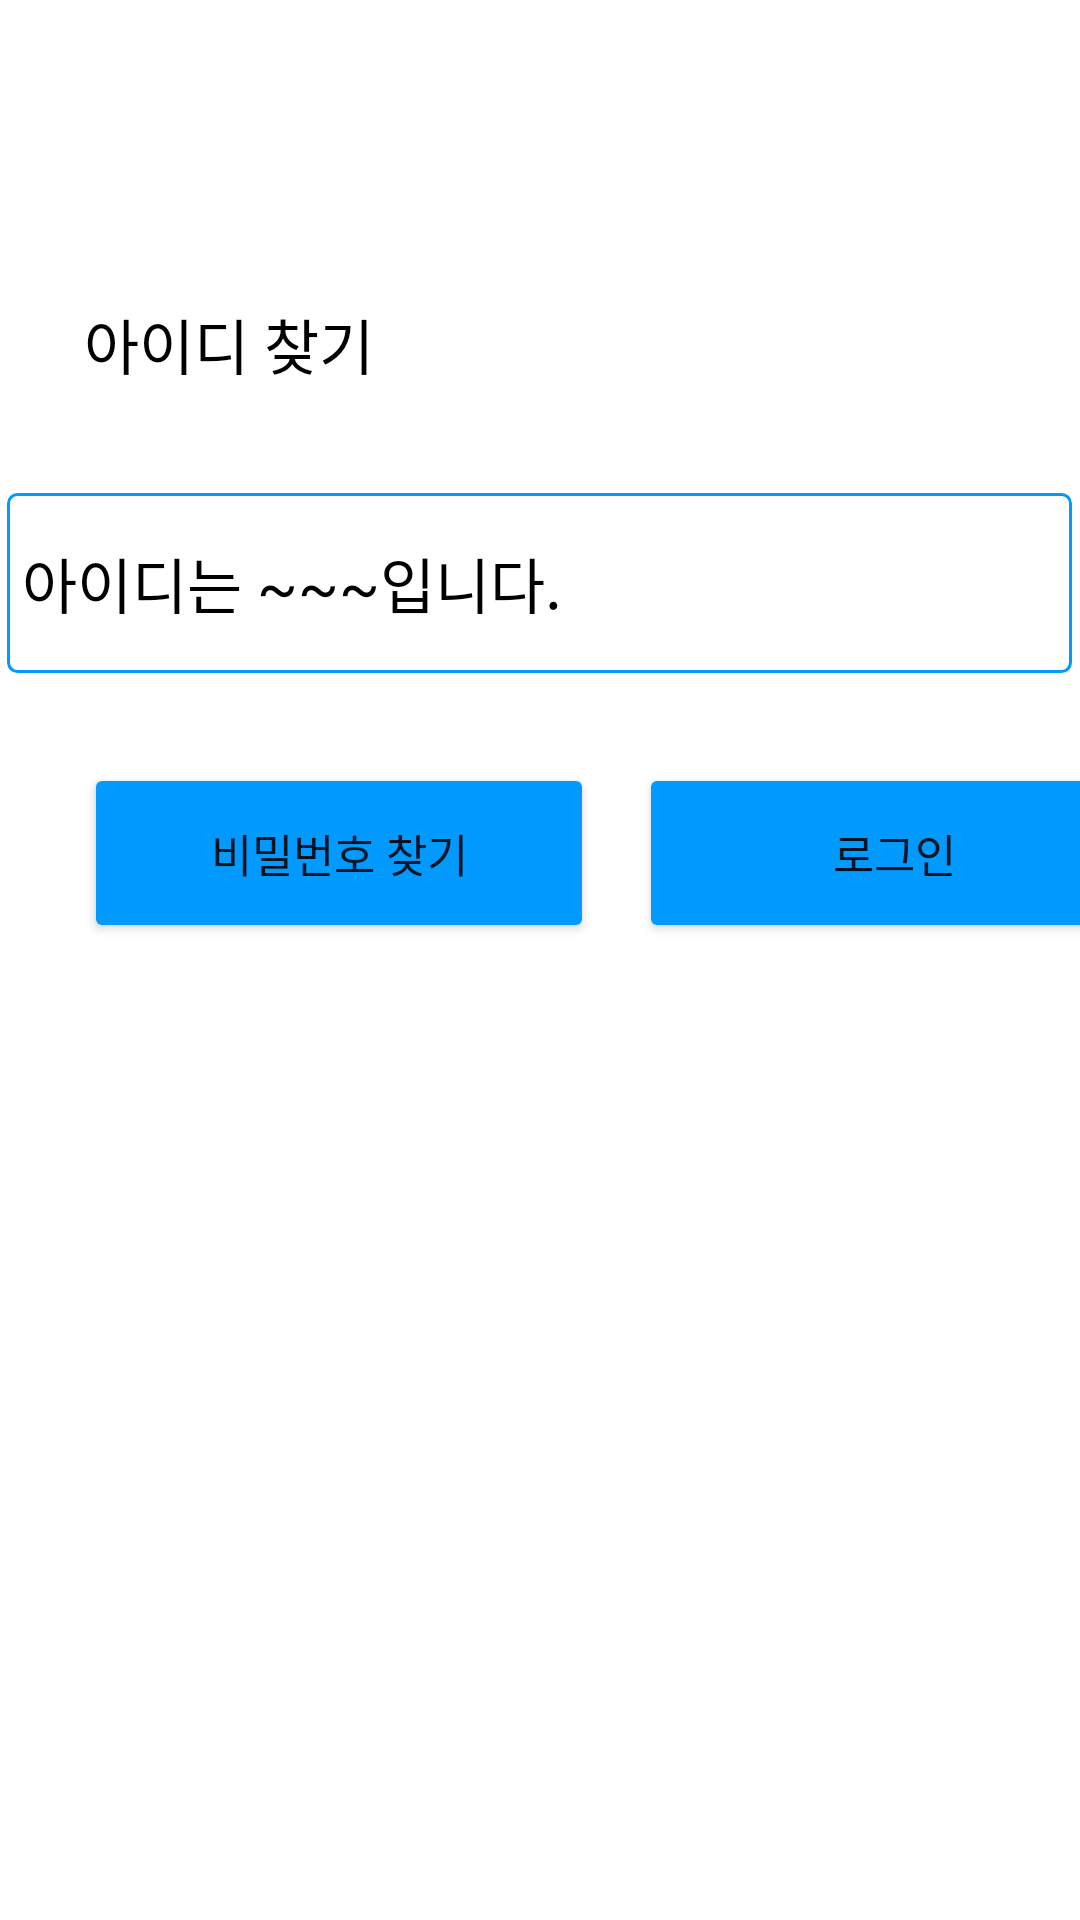

The Android layout XML behind this screen, and the referenced resources:
<!-- AndroidManifest.xml: application theme Theme.CJproject -->
<!-- res/layout/login_find_id_complete.xml -->
<?xml version="1.0" encoding="utf-8"?>
<androidx.constraintlayout.widget.ConstraintLayout xmlns:android="http://schemas.android.com/apk/res/android"
    xmlns:app="http://schemas.android.com/apk/res-auto"
    xmlns:tools="http://schemas.android.com/tools"
    android:layout_width="match_parent"
    android:layout_height="match_parent"
    tools:context="com.example.cjproject.login.FindID_Complete">

    <LinearLayout
        android:layout_width="match_parent"
        android:layout_height="match_parent"
        android:orientation="vertical"
        >

    <TextView
        android:id="@+id/textview_3"
        android:layout_width="310dp"
        android:layout_height="wrap_content"
        android:layout_marginLeft="28dp"
        android:layout_marginTop="100dp"
        android:text="아이디 찾기"
        android:textColor="@color/black"
        android:textSize="20sp" />

        <TextView
            android:id="@+id/textview_checkId"
            android:layout_width="355dp"
            android:layout_height="60dp"
            android:layout_gravity="center"
            android:layout_marginTop="35dp"
            android:background="@drawable/border_blue"
            android:text=" 아이디는 ~~~입니다."
            android:textSize="20sp"
            android:gravity="center_vertical"
            android:textColor="@color/black"
            />
        <LinearLayout
            android:layout_width="match_parent"
            android:layout_height="wrap_content"
            android:orientation="horizontal"
            android:layout_marginTop="30dp"
            >
            <Button
                android:id="@+id/button_findpassword2"
                android:layout_width="170dp"
                android:layout_height="60dp"
                android:layout_marginLeft="28dp"
                android:backgroundTint="#029AFF"
                android:text="비밀번호 찾기"
                android:textSize="15sp"
                />

            <Button
                android:id="@+id/button_login3"
                android:layout_width="170dp"
                android:layout_height="60dp"
                android:backgroundTint="#029AFF"
                android:layout_marginLeft="15dp"
                android:text="로그인"
                android:textSize="15sp"
                />

        </LinearLayout>

    </LinearLayout>

</androidx.constraintlayout.widget.ConstraintLayout>
<!-- resources referenced by this layout -->
<resources>
  <!-- drawable border_blue (drawable) -->
  <?xml version="1.0" encoding="utf-8"?>
  <shape xmlns:android="http://schemas.android.com/apk/res/android"
      android:shape="rectangle" android:thickness="0.1dp">
      <stroke android:width="1dp" android:color="#029AFF"/>
      <solid android:color="#FFFFFF"/>
      <corners
          android:bottomRightRadius="3dp"
          android:bottomLeftRadius="3dp"
          android:topLeftRadius="3dp"
          android:topRightRadius="3dp"/>
  </shape>
  <style name="Theme.CJproject" parent="Theme.MaterialComponents.DayNight.DarkActionBar">
          
          <item name="colorPrimary">@color/purple_500</item>
          <item name="colorPrimaryVariant">@color/purple_700</item>
          <item name="colorOnPrimary">@color/white</item>
          
          <item name="colorSecondary">@color/teal_200</item>
          <item name="colorSecondaryVariant">@color/teal_700</item>
          <item name="colorOnSecondary">@color/black</item>
          
          <item name="android:statusBarColor" tools:targetApi="l">?attr/colorPrimaryVariant</item>
          
          <item name="windowActionBar">false</item>
          <item name="windowNoTitle">true</item>
      </style>
  <!-- not gathered from this repository: default colours our renderer supplied (Android Studio template values) -->
  <color name="purple_500">#FF6200EE</color>
  <color name="purple_700">#FF3700B3</color>
  <color name="teal_200">#FF03DAC5</color>
  <color name="teal_700">#FF018786</color>
  <color name="black">#FF000000</color>
  <color name="white">#FFFFFFFF</color>
</resources>
